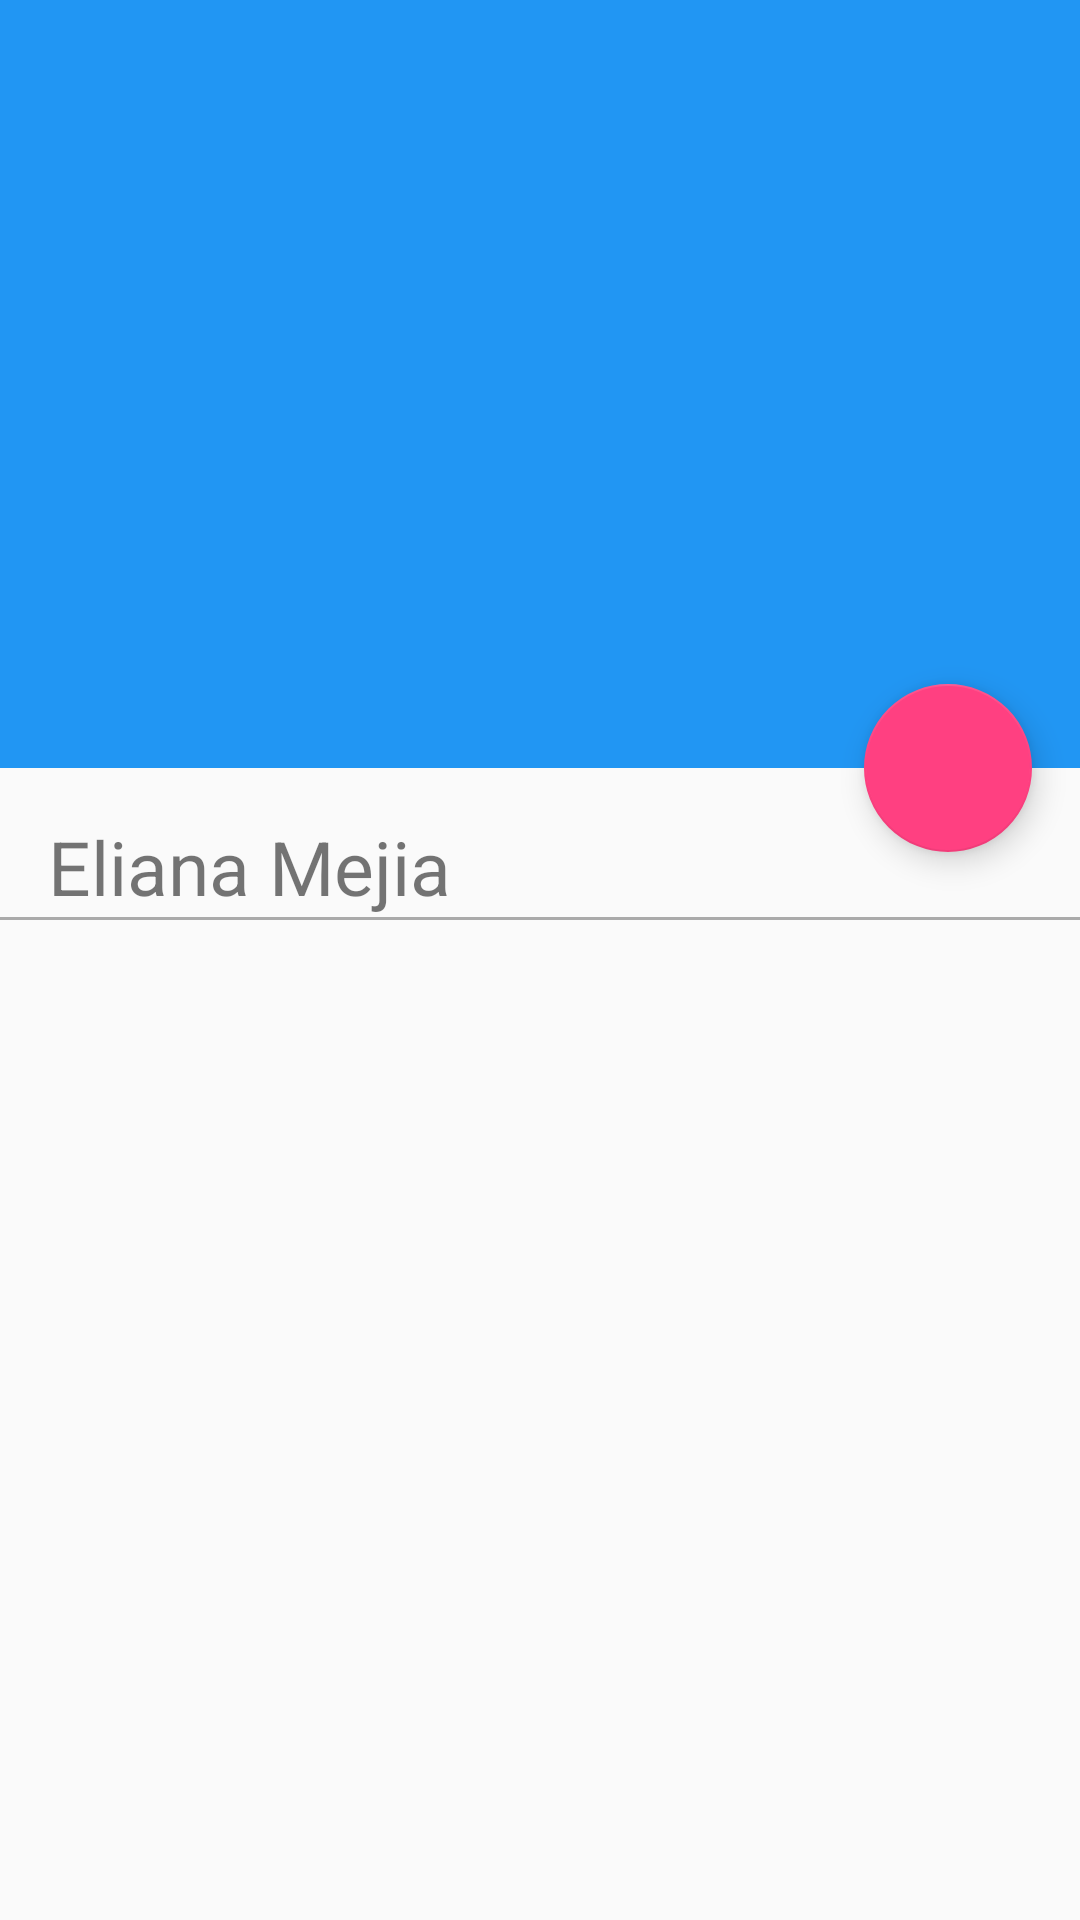

Reconstruct the res/layout file that produces this screen, plus the resources it refers to.
<!-- AndroidManifest.xml: application theme AppTheme -->
<!-- res/layout/activity_picture_detail.xml -->
<?xml version="1.0" encoding="utf-8"?>

<android.support.design.widget.CoordinatorLayout
xmlns:android="http://schemas.android.com/apk/res/android"
xmlns:app="http://schemas.android.com/apk/res-auto"
xmlns:tools="http://schemas.android.com/tools"
android:layout_width="match_parent"
android:layout_height="match_parent"
android:fitsSystemWindows="true"
tools:context="com.emejia.list_topics.view.PictureDetailActivity">

<android.support.design.widget.AppBarLayout
    android:id="@+id/appBar"
    android:layout_width="match_parent"
    android:layout_height="@dimen/appbarlayout_height"
    android:fitsSystemWindows="true"
    android:theme="@style/ThemeOverlay.AppCompat.Dark.ActionBar"
    >

    <android.support.design.widget.CollapsingToolbarLayout
        android:id="@+id/collapsingToolbar"
        android:layout_width="match_parent"
        android:layout_height="match_parent"
        app:layout_scrollFlags="scroll|exitUntilCollapsed"
        app:contentScrim="@color/colorPrimary"

        >

        <ImageView
            android:id="@+id/imageHeader"
            android:layout_width="match_parent"
            android:layout_height="match_parent"
            android:scaleType="centerCrop"
            android:background="@drawable/image"
            app:layout_collapseMode="parallax"
            android:fitsSystemWindows="true"
            android:transitionName="@string/transitionname_picture"
            />


        <android.support.v7.widget.Toolbar
            android:id="@+id/toolbar"
            android:layout_width="match_parent"
            android:layout_height="?attr/actionBarSize"
            app:popupTheme="@style/ThemeOverlay.AppCompat.Light"
            app:layout_collapseMode="pin"


            />

    </android.support.design.widget.CollapsingToolbarLayout>


</android.support.design.widget.AppBarLayout>

<android.support.v4.widget.NestedScrollView
    android:layout_width="match_parent"
    android:layout_height="match_parent"
    app:layout_behavior="@string/appbar_scrolling_view_behavior"
    >

    <LinearLayout
        android:layout_width="match_parent"
        android:layout_height="match_parent"
        android:orientation="vertical"
        android:paddingTop="@dimen/activity_vertical_margin"
        >
        <TextView
            android:id="@+id/userNameDetail"
            android:layout_width="wrap_content"
            android:layout_height="wrap_content"
            android:textSize="@dimen/textsize_usernamedetail"
            android:text="@string/username_card"
            android:paddingLeft="@dimen/activity_horizontal_margin"
            android:paddingRight="@dimen/activity_vertical_margin"
            />



        <View
            android:layout_width="match_parent"
            android:layout_height="@dimen/height_divider"
            android:background="@android:color/darker_gray"
            />
        <TextView
            android:id="@+id/titleImage"
            android:layout_width="wrap_content"
            android:layout_height="wrap_content"
            android:textSize="@dimen/textsize_likenumberdetail"
            android:text=""
            android:layout_gravity="center_horizontal"
            android:textStyle="bold"
            android:paddingTop="@dimen/paddingtop_tittleimagedetail"
            />
        <TextView
            android:id="@+id/textContentImageDetail"
            android:layout_width="wrap_content"
            android:layout_height="wrap_content"
            android:textSize="@dimen/textsize_likenumberdetail"
            android:text=""
            android:layout_gravity="center_horizontal"
            android:paddingTop="@dimen/paddingtop_tittleimagedetail"
            android:paddingLeft="@dimen/padding_horizontal_textcontendetail"
            android:paddingRight="@dimen/padding_horizontal_textcontendetail"
            />

    </LinearLayout>

</android.support.v4.widget.NestedScrollView>

<android.support.design.widget.FloatingActionButton
    android:id="@+id/fab"
    android:layout_width="wrap_content"
    android:layout_height="wrap_content"
    android:layout_margin="@dimen/fab_margin"
    android:src="@drawable/heart"
    app:layout_anchor="@+id/appBar"
    app:layout_anchorGravity="bottom|end"

    />


</android.support.design.widget.CoordinatorLayout>
<!-- resources referenced by this layout -->
<resources>
  <color name="colorPrimary">#2196F3</color>
  <dimen name="activity_horizontal_margin">16dp</dimen>
  <dimen name="activity_vertical_margin">16dp</dimen>
  <dimen name="appbarlayout_height">256dp</dimen>
  <dimen name="fab_margin">16dp</dimen>
  <dimen name="height_divider">1dp</dimen>
  <dimen name="padding_horizontal_textcontendetail">35dp</dimen>
  <dimen name="paddingtop_tittleimagedetail">20dp</dimen>
  <dimen name="textsize_likenumberdetail">15sp</dimen>
  <dimen name="textsize_usernamedetail">25sp</dimen>
  <string name="transitionname_picture">transitionnamepicture</string>
  <string name="username_card">Eliana Mejia</string>
  <style name="AppTheme" parent="Theme.AppCompat.Light.NoActionBar">
          
          <item name="colorPrimary">@color/colorPrimary</item>
          <item name="colorPrimaryDark">@color/colorPrimaryDark</item>
          <item name="colorAccent">@color/colorAccent</item>
      </style>
  <color name="colorPrimaryDark">#1976D2</color>
  <color name="colorAccent">#FF4081</color>
</resources>
